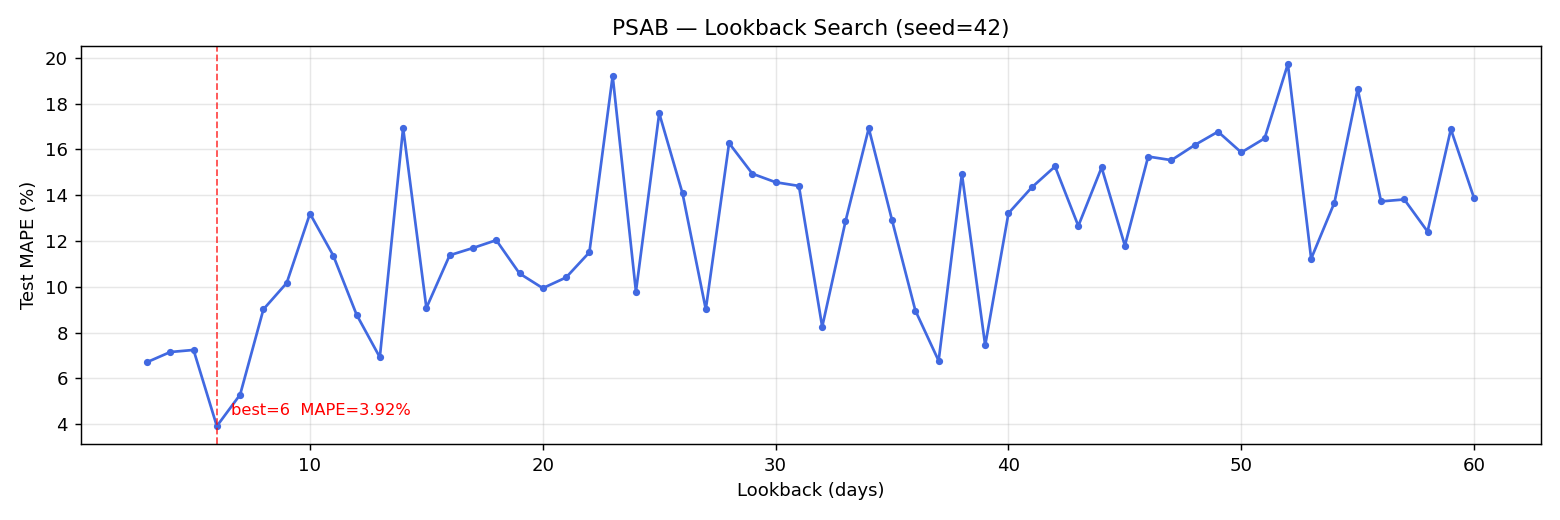

Source data for this figure (header and first rows):
lookback, mape_pct, mae_idr, rmse_idr, train_seq, test_seq
3, 6.711, 29.72, 36.15, 956, 240
4, 7.154, 31.58, 37.68, 955, 240
5, 7.245, 32.07, 38.45, 954, 240
6, 3.918, 16.66, 23.09, 953, 240
7, 5.293, 22.72, 29.33, 952, 240
8, 9.019, 39.98, 46.42, 951, 240
9, 10.17, 44.9, 50.65, 950, 240
10, 13.2, 58.28, 65.39, 949, 240
11, 11.37, 50.22, 56.21, 948, 240
12, 8.79, 38.91, 45.07, 947, 240
13, 6.925, 30.77, 37.53, 946, 240
14, 16.94, 74.34, 81.86, 945, 240
15, 9.079, 40.01, 45.81, 944, 240
16, 11.38, 50.17, 55.84, 943, 240
17, 11.7, 51.47, 56.77, 942, 240
18, 12.04, 52.89, 57.95, 941, 240
19, 10.58, 46.51, 51.85, 940, 240
20, 9.943, 43.86, 49.53, 939, 240
21, 10.41, 46.03, 51.99, 938, 240
22, 11.51, 50.38, 55.48, 937, 240
23, 19.21, 83.88, 88.74, 936, 240
24, 9.793, 43.07, 48.62, 935, 240
25, 17.58, 76.44, 81.1, 934, 240
26, 14.08, 61.74, 66.89, 933, 240
27, 9.019, 39.88, 45.95, 932, 240
28, 16.28, 70.31, 76.25, 931, 240
29, 14.94, 65.23, 69.84, 930, 240
30, 14.57, 63.83, 68.85, 929, 240
31, 14.41, 63.3, 68.84, 928, 240
32, 8.254, 36.49, 42.46, 927, 240
33, 12.86, 56.3, 61.4, 926, 240
34, 16.93, 73.78, 78.8, 925, 240
35, 12.91, 56.51, 61.39, 924, 240
36, 8.967, 39.35, 45.07, 923, 240
37, 6.773, 27.78, 35.95, 922, 240
38, 14.93, 65.11, 70.4, 921, 240
39, 7.447, 32.69, 38.67, 920, 240
40, 13.22, 58.04, 63.19, 919, 240
41, 14.34, 62.96, 68.29, 918, 240
42, 15.26, 66.48, 71.54, 917, 240
43, 12.66, 55.66, 61.07, 916, 240
44, 15.21, 66.59, 71.73, 915, 240
45, 11.8, 51.8, 56.87, 914, 240
46, 15.69, 68.36, 73.25, 913, 240
47, 15.53, 67.97, 73.53, 912, 240
48, 16.19, 70.78, 75.78, 911, 240
49, 16.78, 73.38, 78.7, 910, 240
50, 15.87, 69.23, 74.44, 909, 240
51, 16.48, 71.77, 76.46, 908, 240
52, 19.73, 86.11, 91.43, 907, 240
53, 11.23, 49.5, 55.09, 906, 240
54, 13.68, 60.2, 66.05, 905, 240
55, 18.64, 80.93, 85.6, 904, 240
56, 13.73, 60.18, 65.19, 903, 240
57, 13.82, 60.84, 66.83, 902, 240
58, 12.41, 54.45, 59.92, 901, 240
59, 16.88, 73.84, 79.22, 900, 240
60, 13.86, 60.64, 65.87, 899, 240
